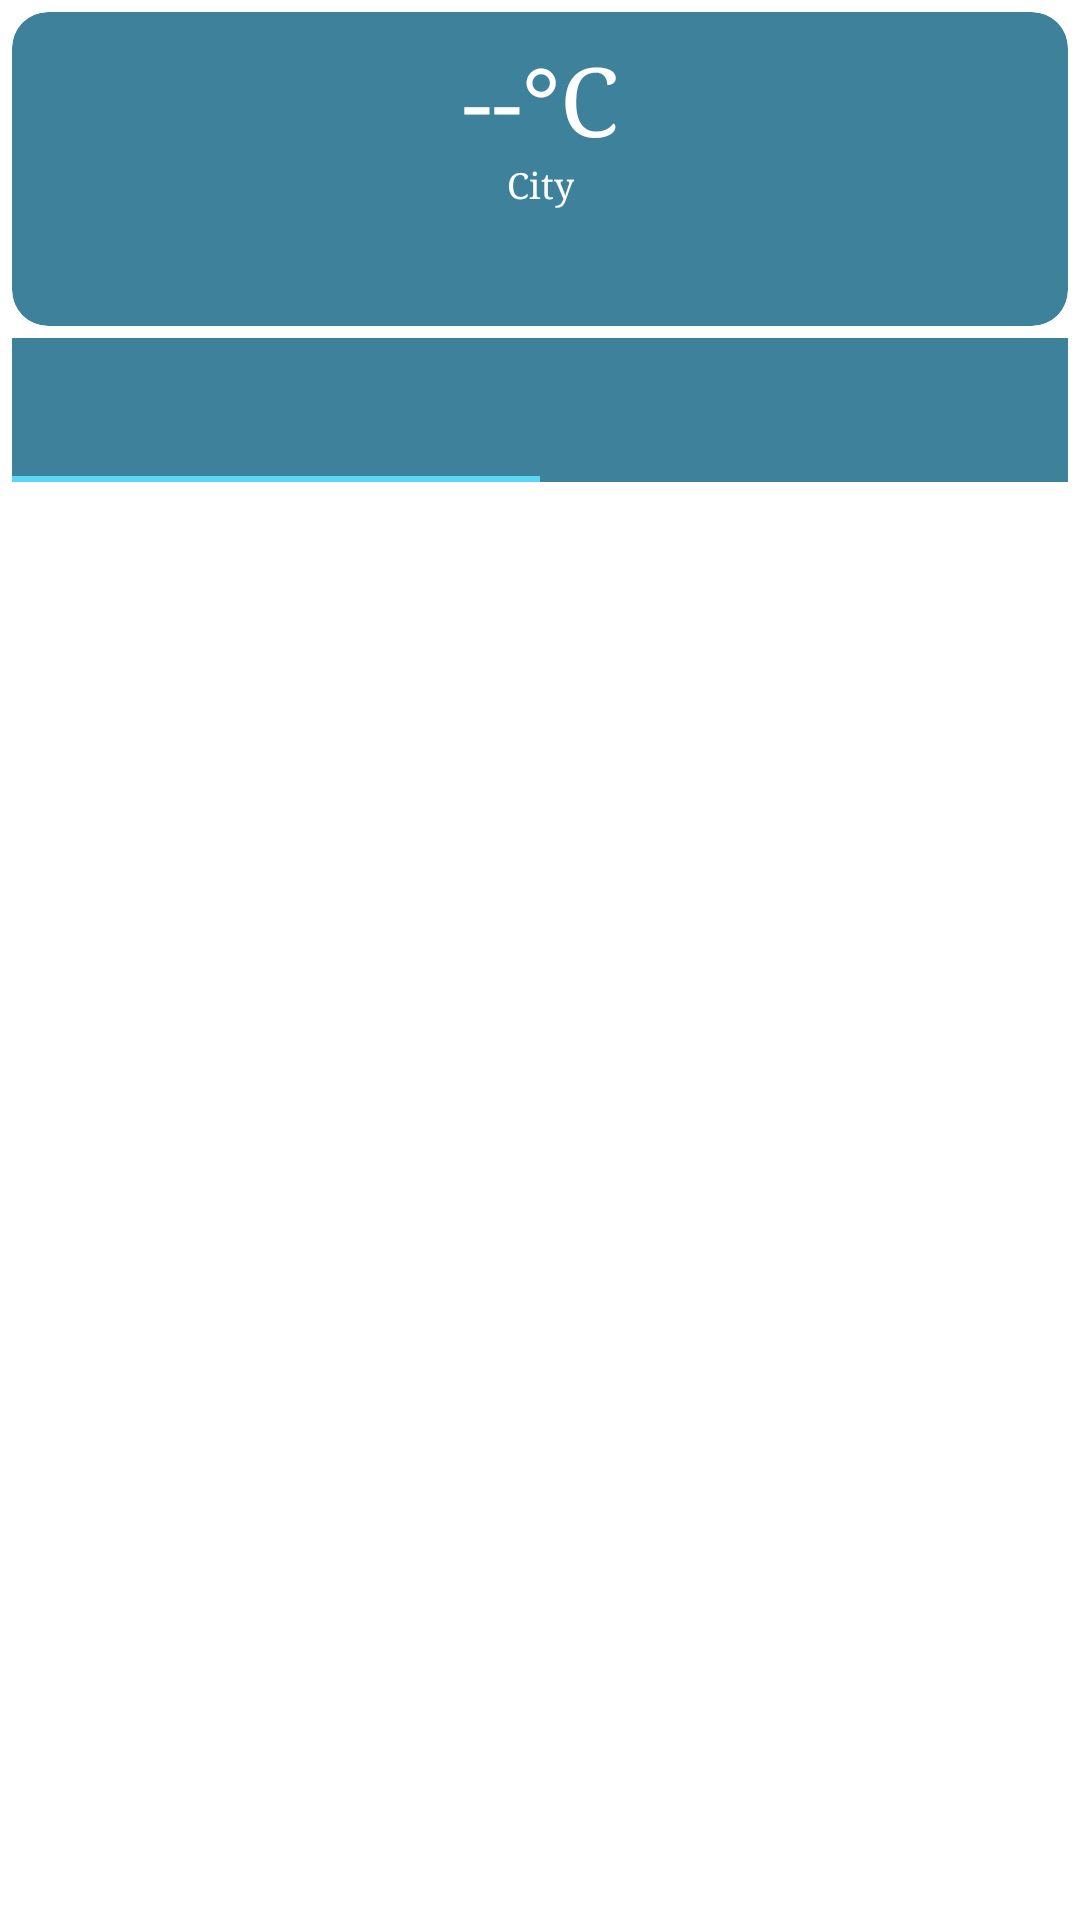

Produce the Android XML layout that renders to this screen, including the resource entries it uses.
<!-- AndroidManifest.xml: application theme Theme.WeatherEloyan -->
<!-- res/layout/fragment_weather.xml -->
<?xml version="1.0" encoding="utf-8"?>
<androidx.constraintlayout.widget.ConstraintLayout xmlns:android="http://schemas.android.com/apk/res/android"
    xmlns:app="http://schemas.android.com/apk/res-auto"
    xmlns:tools="http://schemas.android.com/tools"
    android:layout_width="match_parent"
    android:layout_height="match_parent"
    android:visibility="visible"
    tools:context=".ui.fragments.WeatherFragment">

    <ImageView
        android:id="@+id/imgBackground"
        android:layout_width="match_parent"
        android:layout_height="match_parent"
        android:scaleType="fitXY"
        android:src="@drawable/weather_background"
        app:layout_constraintBottom_toBottomOf="parent"
        app:layout_constraintEnd_toEndOf="parent"
        app:layout_constraintStart_toStartOf="parent"
        app:layout_constraintTop_toTopOf="parent" />

    <androidx.cardview.widget.CardView
        android:id="@+id/cvCurrentWeather"
        android:layout_width="match_parent"
        android:layout_height="wrap_content"
        android:layout_marginStart="4dp"
        android:layout_marginTop="4dp"
        android:layout_marginEnd="4dp"
        android:backgroundTint="@color/dark_blue"
        app:cardCornerRadius="12dp"
        app:cardElevation="0dp"
        app:contentPadding="8dp"
        app:layout_constraintEnd_toEndOf="parent"
        app:layout_constraintStart_toStartOf="parent"
        app:layout_constraintTop_toTopOf="parent">

        <androidx.constraintlayout.widget.ConstraintLayout
            android:layout_width="match_parent"
            android:layout_height="wrap_content">

            <ProgressBar
                android:id="@+id/syncProgressBar"
                style="?android:attr/progressBarStyle"
                android:layout_width="@dimen/progress_bar_size"
                android:layout_height="@dimen/progress_bar_size"
                android:visibility="gone"
                android:indeterminate="true"
                android:indeterminateTint="@color/white"
                app:layout_constraintBottom_toBottomOf="parent"
                app:layout_constraintEnd_toEndOf="parent"
                app:layout_constraintTop_toBottomOf="@+id/tvMaxMinTemp" />

            <ImageView
                android:id="@+id/imgCondition"
                android:layout_width="24dp"
                android:layout_height="24dp"
                android:foregroundGravity="top|left"
                app:layout_constraintStart_toEndOf="@+id/tvCurTemperature"
                app:layout_constraintTop_toTopOf="@+id/tvCurTemperature" />

            <ImageButton
                android:id="@+id/imgSearch"
                android:layout_width="wrap_content"
                android:layout_height="wrap_content"
                android:background="@null"
                android:contentDescription="@android:string/search_go"
                android:src="@drawable/ic_search"
                app:layout_constraintEnd_toEndOf="parent"
                app:layout_constraintTop_toTopOf="parent" />

            <TextView
                android:id="@+id/tvDate"
                android:layout_width="wrap_content"
                android:layout_height="wrap_content"
                android:fontFamily="serif"
                android:textColor="?attr/colorOnPrimary"
                android:textSize="@dimen/tv_text_small_size"
                app:layout_constraintBottom_toBottomOf="parent"
                app:layout_constraintStart_toStartOf="parent"
                tools:text="@string/default_date"/>

            <TextView
                android:id="@+id/tvCity"
                android:layout_width="wrap_content"
                android:layout_height="wrap_content"
                android:fontFamily="serif"
                android:text="@string/default_city_name"
                android:textColor="?attr/colorOnPrimary"
                android:textSize="@dimen/tv_text_small_size"
                app:layout_constraintEnd_toEndOf="parent"
                app:layout_constraintStart_toStartOf="parent"
                app:layout_constraintTop_toBottomOf="@+id/tvCurTemperature"
                tools:text="@string/default_city_name" />

            <TextView
                android:id="@+id/tvCurTemperature"
                android:layout_width="wrap_content"
                android:layout_height="wrap_content"
                android:fontFamily="serif"
                android:textColor="?attr/colorOnPrimary"
                android:textSize="@dimen/tv_text_large_size"
                android:text="@string/default_temperature"
                app:layout_constraintEnd_toEndOf="parent"
                app:layout_constraintStart_toStartOf="parent"
                app:layout_constraintTop_toBottomOf="@+id/imgSearch"
                tools:text="@string/default_temperature" />

            <TextView
                android:id="@+id/tvCondition"
                android:layout_width="wrap_content"
                android:layout_height="wrap_content"
                android:fontFamily="serif"
                android:textColor="?attr/colorOnPrimary"
                android:textSize="@dimen/tv_text_small_size"
                app:layout_constraintEnd_toEndOf="parent"
                app:layout_constraintStart_toStartOf="parent"
                app:layout_constraintTop_toBottomOf="@+id/tvCity"
                tools:text="@string/default_condition"/>

            <TextView
                android:id="@+id/tvMaxMinTemp"
                android:layout_width="wrap_content"
                android:layout_height="wrap_content"
                android:fontFamily="serif"
                android:textColor="?attr/colorOnPrimary"
                android:textSize="@dimen/tv_text_small_size"
                app:layout_constraintEnd_toEndOf="parent"
                app:layout_constraintStart_toStartOf="parent"
                app:layout_constraintTop_toBottomOf="@+id/tvCondition"
                tools:text="@string/default_max_min_temperature"/>

            <ImageButton
                android:id="@+id/imgSync"
                android:layout_width="wrap_content"
                android:layout_height="wrap_content"
                android:background="@null"
                android:src="@drawable/ic_sync"
                app:layout_constraintBottom_toBottomOf="parent"
                app:layout_constraintEnd_toEndOf="parent"
                app:layout_constraintTop_toBottomOf="@+id/tvMaxMinTemp" />

        </androidx.constraintlayout.widget.ConstraintLayout>

    </androidx.cardview.widget.CardView>

    <com.google.android.material.tabs.TabLayout
        android:id="@+id/tbWeatherPeriod"
        android:layout_width="0dp"
        android:layout_height="wrap_content"
        android:layout_marginTop="4dp"
        android:background="@color/dark_blue"
        app:tabTextColor="@color/white"
        app:layout_constraintEnd_toEndOf="@+id/cvCurrentWeather"
        app:layout_constraintStart_toStartOf="@+id/cvCurrentWeather"
        app:layout_constraintTop_toBottomOf="@+id/cvCurrentWeather"
        app:tabTextAppearance="@style/tab_text">

        <com.google.android.material.tabs.TabItem
            android:layout_width="wrap_content"
            android:layout_height="wrap_content"
            tools:text="@string/day_weather_period" />

        <com.google.android.material.tabs.TabItem
            android:layout_width="wrap_content"
            android:layout_height="wrap_content"
            tools:text="@string/week_weather_period" />

    </com.google.android.material.tabs.TabLayout>

    <androidx.viewpager2.widget.ViewPager2
        android:id="@+id/vpWeatherList"
        android:layout_width="0dp"
        android:layout_height="0dp"
        android:layout_marginBottom="4dp"
        app:layout_constraintBottom_toBottomOf="parent"
        app:layout_constraintEnd_toEndOf="@+id/cvCurrentWeather"
        app:layout_constraintStart_toStartOf="@+id/cvCurrentWeather"
        app:layout_constraintTop_toBottomOf="@+id/tbWeatherPeriod" />
</androidx.constraintlayout.widget.ConstraintLayout>
<!-- resources referenced by this layout -->
<resources>
  <color name="dark_blue">#CC0D6283</color>
  <color name="white">#FFFFFFFF</color>
  <dimen name="progress_bar_size">24dp</dimen>
  <dimen name="tv_text_large_size">32sp</dimen>
  <dimen name="tv_text_small_size">12sp</dimen>
  <string name="day_weather_period">Day</string>
  <string name="default_city_name">City</string>
  <string name="default_condition">Sunny</string>
  <string name="default_date">00/00/2022 00:00</string>
  <string name="default_max_min_temperature">30/15°C</string>
  <string name="default_temperature">--°C</string>
  <string name="week_weather_period">Week</string>
  <style name="tab_text" parent="@android:style/TextAppearance.Widget.TabWidget">
          <item name="android:fontFamily">serif</item>
          <item name="android:textSize">@dimen/tv_text_small_size</item>
          <item name="android:textColor">@color/white</item>
      </style>
  <style name="Theme.WeatherEloyan" parent="Theme.MaterialComponents.DayNight.DarkActionBar">
          
          <item name="colorPrimary">@color/blue</item>
          <item name="colorPrimaryVariant">@color/dark_blue</item>
          <item name="colorOnPrimary">@color/white</item>
          <item name="windowActionBar">false</item>
          <item name="windowNoTitle">true</item>
          
          <item name="android:statusBarColor">?attr/colorPrimaryVariant</item>
          
      </style>
  <color name="blue">#5BD6F5</color>
</resources>
